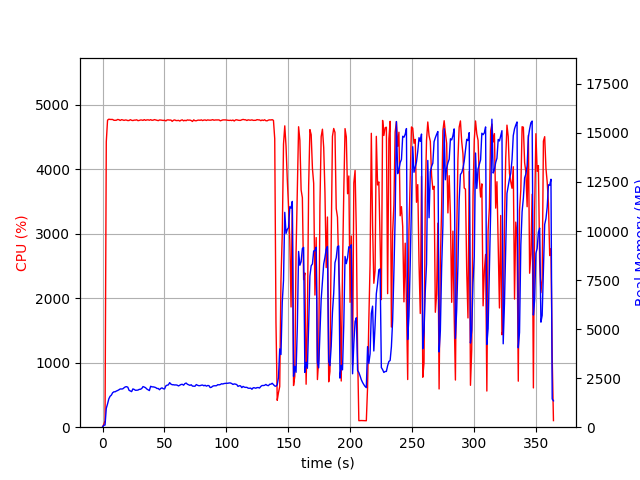

The data file committed next to this chart (first rows):
elapsed_time, nproc, cpu, mem_real, mem_virtual
3.361701965332031e-05, 1, 0.0, 12.66, 2141
1.006, 1, 46.7, 99.63, 691.6
2.013, 1, 99.3, 109.3, 1240
3.021, 1, 4430, 963.4, 4992
4.044, 1, 4764, 1188, 5240
5.065, 1, 4779, 1444, 5484
6.088, 1, 4775, 1577, 5626
7.112, 1, 4774, 1634, 5712
8.136, 1, 4775, 1756, 5845
9.162, 1, 4762, 1804, 5948
10.18, 1, 4762, 1806, 6015
11.21, 1, 4763, 1845, 6109
12.22, 1, 4775, 1872, 6215
13.25, 1, 4771, 1907, 6272
14.27, 1, 4759, 1950, 6308
15.3, 1, 4772, 1947, 6321
16.32, 1, 4768, 1955, 6369
17.34, 1, 4760, 2009, 6469
18.37, 1, 4767, 2055, 6569
19.39, 1, 4765, 2066, 6576
20.42, 1, 4758, 2039, 6615
21.44, 1, 4759, 1880, 6622
22.46, 1, 4772, 1845, 6648
23.49, 1, 4762, 1814, 6685
24.51, 1, 4758, 1951, 6856
25.53, 1, 4765, 1926, 6890
26.55, 1, 4765, 1882, 6911
27.58, 1, 4770, 1884, 6911
28.6, 1, 4756, 1893, 6939
29.62, 1, 4760, 1928, 6983
30.65, 1, 4766, 1935, 7012
31.67, 1, 4766, 1974, 7039
32.69, 1, 4760, 2071, 7091
33.72, 1, 4773, 2045, 7099
34.74, 1, 4761, 2012, 7127
35.77, 1, 4768, 1946, 7127
36.79, 1, 4769, 1907, 7127
37.82, 1, 4763, 1867, 7127
38.84, 1, 4772, 2086, 7271
39.86, 1, 4762, 2057, 7271
40.89, 1, 4764, 2056, 7295
41.91, 1, 4773, 2042, 7311
42.94, 1, 4767, 2021, 7319
43.96, 1, 4762, 1974, 7319
44.99, 1, 4757, 1973, 7373
46.01, 1, 4767, 1910, 7387
47.03, 1, 4766, 1978, 7438
48.06, 1, 4762, 2005, 7458
49.08, 1, 4759, 1959, 7466
50.1, 1, 4764, 1952, 7489
51.12, 1, 4752, 2107, 7623
52.14, 1, 4768, 2142, 7623
53.17, 1, 4768, 2157, 7633
54.19, 1, 4765, 2271, 7699
55.22, 1, 4766, 2198, 7699
56.24, 1, 4746, 2165, 7725
57.27, 1, 4762, 2164, 7725
58.29, 1, 4768, 2151, 7725
59.31, 1, 4758, 2156, 7751
60.34, 1, 4758, 2141, 7765
... 299 more rows
